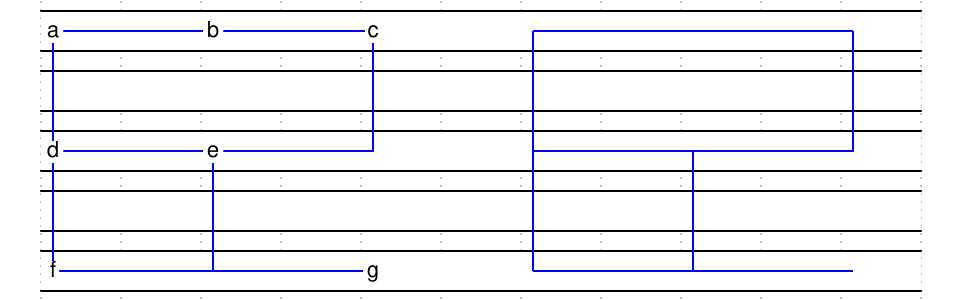

Here is a digital timing diagram. Give the WaveJSON source that produces it.

{
    signal: [
        { wave: "=..........", node: "a.b.c.A.B.C" },
        { wave: "=.........." },
        { wave: "=..........", node: "d.e...D.E.." },
        { wave: "=.........." },
        { wave: "=..........", node: "f...g.F...G" },
    ],
    edge: [
		"a|-e", "A|-E",
		"e|-g", "E|-G",

		"c|-e", "C|-E",
		"e|-f", "E|-F",

		"a|-b", "A|-B",
		"c|-b", "C|-B",

		"a|-d", "A|-D",
		"f|-d", "F|-D",
    ]
}